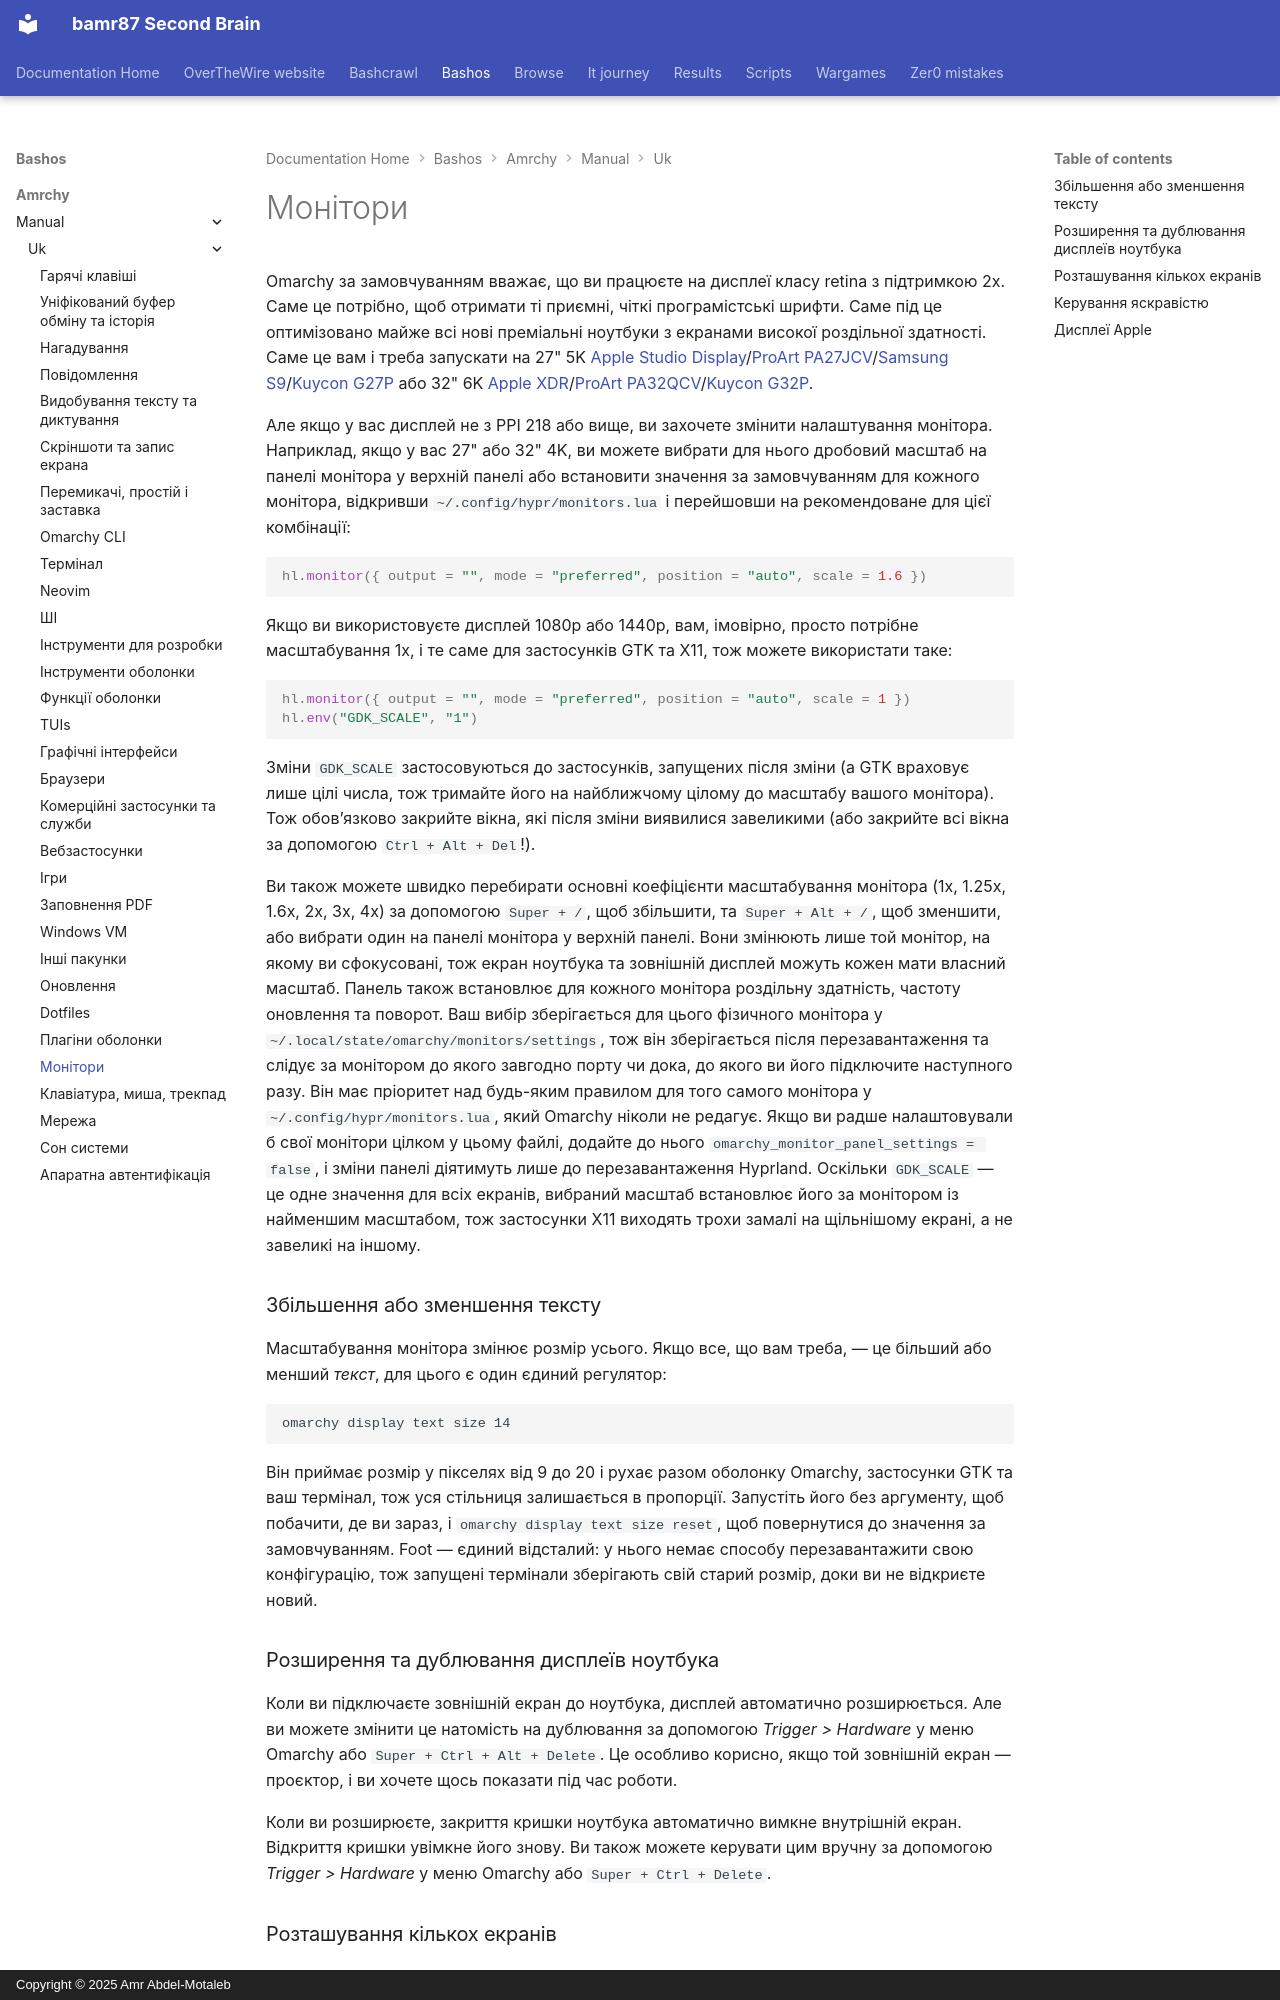

repository: bamr87/README · page: bashos/amrchy/manual/uk/33-monitors/index.html · generator: mkdocs · copyright: Copyright © 2025 Amr Abdel-Motaleb

---
source_file: amrchy/manual/uk/33-monitors.md
source_repo: bamr87/bashos
source_url: https://github.com/bamr87/bashos/blob/main/amrchy/manual/uk/33-monitors.md
title: Монітори
---
# Монітори

Omarchy за замовчуванням вважає, що ви працюєте на дисплеї класу retina з підтримкою 2x. Саме це потрібно, щоб отримати ті приємні, чіткі програмістські шрифти. Саме під це оптимізовано майже всі нові преміальні ноутбуки з екранами високої роздільної здатності. Саме це вам і треба запускати на 27" 5K [Apple Studio Display](https://www.apple.com/studio-display/)/[ProArt PA27JCV](https://www.asus.com/us/displays-desktops/monitors/proart/proart-display-5k-pa27jcv/)/[Samsung S9](https://www.samsung.com/us/computing/monitors/5k/27-viewfinity-s9-5k-monitor-with-thunderbolt-4-matte-display-and-smart-features-ls27c900panxza/)/[Kuycon G27P](https://kuycon.us/monitors/G27P/) або 32" 6K [Apple XDR](https://www.apple.com/pro-display-xdr/)/[ProArt PA32QCV](https://www.asus.com/displays-desktops/monitors/proart/proart-display-6k-pa32qcv/)/[Kuycon G32P](https://kuycon.us/monitors/G32P/).

Але якщо у вас дисплей не з PPI 218 або вище, ви захочете змінити налаштування монітора. Наприклад, якщо у вас 27" або 32" 4K, ви можете вибрати для нього дробовий масштаб на панелі монітора у верхній панелі або встановити значення за замовчуванням для кожного монітора, відкривши `~/.config/hypr/monitors.lua` і перейшовши на рекомендоване для цієї комбінації:

```lua
hl.monitor({ output = "", mode = "preferred", position = "auto", scale = 1.6 })
```

Якщо ви використовуєте дисплей 1080p або 1440p, вам, імовірно, просто потрібне масштабування 1x, і те саме для застосунків GTK та X11, тож можете використати таке:

```lua
hl.monitor({ output = "", mode = "preferred", position = "auto", scale = 1 })
hl.env("GDK_SCALE", "1")
```

Зміни `GDK_SCALE` застосовуються до застосунків, запущених після зміни (а GTK враховує лише цілі числа, тож тримайте його на найближчому цілому до масштабу вашого монітора). Тож обов’язково закрийте вікна, які після зміни виявилися завеликими (або закрийте всі вікна за допомогою `Ctrl + Alt + Del`!).

Ви також можете швидко перебирати основні коефіцієнти масштабування монітора (1x, 1.25x, 1.6x, 2x, 3x, 4x) за допомогою `Super + /`, щоб збільшити, та `Super + Alt + /`, щоб зменшити, або вибрати один на панелі монітора у верхній панелі. Вони змінюють лише той монітор, на якому ви сфокусовані, тож екран ноутбука та зовнішній дисплей можуть кожен мати власний масштаб. Панель також встановлює для кожного монітора роздільну здатність, частоту оновлення та поворот. Ваш вибір зберігається для цього фізичного монітора у `~/.local/state/omarchy/monitors/settings`, тож він зберігається після перезавантаження та слідує за монітором до якого завгодно порту чи дока, до якого ви його підключите наступного разу. Він має пріоритет над будь-яким правилом для того самого монітора у `~/.config/hypr/monitors.lua`, який Omarchy ніколи не редагує. Якщо ви радше налаштовували б свої монітори цілком у цьому файлі, додайте до нього `omarchy_monitor_panel_settings = false`, і зміни панелі діятимуть лише до перезавантаження Hyprland. Оскільки `GDK_SCALE` — це одне значення для всіх екранів, вибраний масштаб встановлює його за монітором із найменшим масштабом, тож застосунки X11 виходять трохи замалі на щільнішому екрані, а не завеликі на іншому.

### Збільшення або зменшення тексту

Масштабування монітора змінює розмір усього. Якщо все, що вам треба, — це більший або менший _текст_, для цього є один єдиний регулятор:

```
omarchy display text size 14
```

Він приймає розмір у пікселях від 9 до 20 і рухає разом оболонку Omarchy, застосунки GTK та ваш термінал, тож уся стільниця залишається в пропорції. Запустіть його без аргументу, щоб побачити, де ви зараз, і `omarchy display text size reset`, щоб повернутися до значення за замовчуванням. Foot — єдиний відсталий: у нього немає способу перезавантажити свою конфігурацію, тож запущені термінали зберігають свій старий розмір, доки ви не відкриєте новий.
